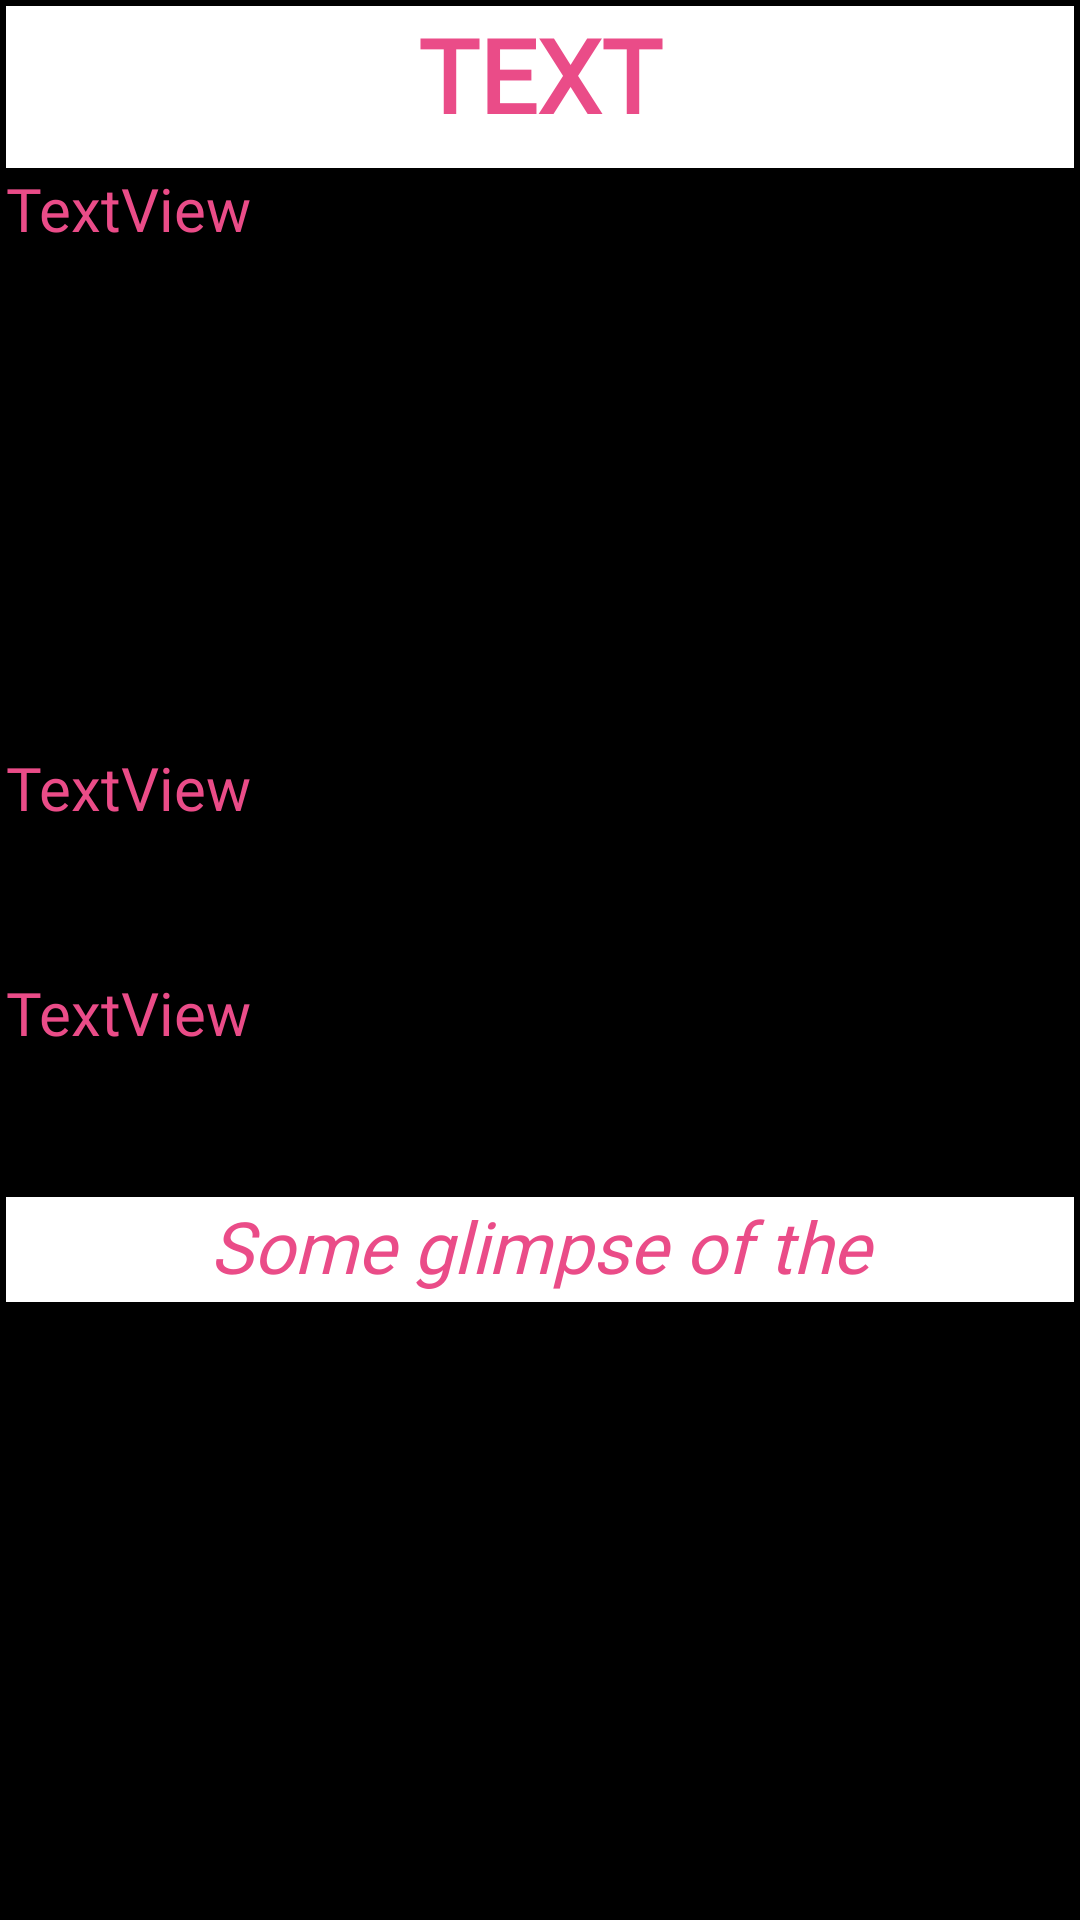

Layout XML and referenced resources for this Android screen:
<!-- AndroidManifest.xml: application theme Theme.HappyTails -->
<!-- res/layout/orgsinfo.xml -->
<?xml version="1.0" encoding="utf-8"?>
<androidx.constraintlayout.widget.ConstraintLayout xmlns:android="http://schemas.android.com/apk/res/android"
    xmlns:app="http://schemas.android.com/apk/res-auto"
    xmlns:tools="http://schemas.android.com/tools"
    android:layout_width="match_parent"
    android:layout_height="match_parent"
    android:background="#000000"
    android:textAlignment="center">

    <ScrollView
        android:id="@+id/scrollView7"
        android:layout_width="0dp"
        android:layout_height="0dp"
        android:layout_marginStart="1dp"
        android:layout_marginTop="1dp"
        android:layout_marginEnd="1dp"
        android:layout_marginBottom="1dp"
        app:layout_constraintBottom_toBottomOf="parent"
        app:layout_constraintEnd_toEndOf="parent"
        app:layout_constraintStart_toStartOf="parent"
        app:layout_constraintTop_toTopOf="parent">

        <LinearLayout
            android:id="@+id/linearLayout3"
            android:layout_width="match_parent"
            android:layout_height="wrap_content"
            android:layout_marginStart="1dp"
            android:layout_marginTop="1dp"
            android:layout_marginEnd="1dp"
            android:layout_marginBottom="1dp"
            android:orientation="vertical"
            app:layout_constraintBottom_toBottomOf="parent"
            app:layout_constraintEnd_toEndOf="parent"
            app:layout_constraintStart_toStartOf="parent"
            app:layout_constraintTop_toTopOf="parent"
            app:layout_constraintVertical_bias="0.0">

            <TextView
                android:id="@+id/textView3"
                android:layout_width="match_parent"
                android:layout_height="54dp"
                android:background="#FFFFFF"
                android:fontFamily="@font/akaya_telivigala"
                android:text="TEXT"
                android:textAlignment="center"
                android:textColor="#ea4c88"
                android:textSize="34sp"
                android:textStyle="bold" />

            <TextView
                android:id="@+id/textView4"
                android:layout_width="match_parent"
                android:layout_height="193dp"
                android:fontFamily="@font/akaya_telivigala"
                android:text="TextView"
                android:textColor="#EA4C88"
                android:textSize="20sp" />

            <TextView
                android:id="@+id/textView5"
                android:layout_width="match_parent"
                android:layout_height="75dp"
                android:fontFamily="@font/akaya_telivigala"
                android:text="TextView"
                android:textColor="#EA4C88"
                android:textSize="20sp" />

            <TextView
                android:id="@+id/textView7"
                android:layout_width="match_parent"
                android:layout_height="75dp"
                android:fontFamily="@font/akaya_telivigala"
                android:text="TextView"
                android:textColor="#EA4C88"
                android:textSize="20sp" />

            <TextView
                android:id="@+id/textView12"
                android:layout_width="match_parent"
                android:layout_height="35dp"
                android:background="#FFFFFF"
                android:fontFamily="@font/akaya_telivigala"
                android:text="Some glimpse of the organisation"
                android:textAlignment="center"
                android:textColor="#EA4C88"
                android:textSize="24sp"
                android:textStyle="italic" />

            <ImageView
                android:id="@+id/image1"
                android:layout_width="match_parent"
                android:layout_height="230dp"
                android:contentDescription="TODO"
                app:srcCompat="@drawable/dog0" />

            <ImageView
                android:id="@+id/image2"
                android:layout_width="match_parent"
                android:layout_height="230dp"
                android:contentDescription="TODO"
                app:srcCompat="@drawable/dog1" />

            <ImageView
                android:id="@+id/image3"
                android:layout_width="match_parent"
                android:layout_height="230dp"
                android:contentDescription="TODO"
                app:srcCompat="@drawable/dog10" />

            <ImageView
                android:id="@+id/image4"
                android:layout_width="match_parent"
                android:layout_height="230dp"
                android:contentDescription="TODO"
                app:srcCompat="@drawable/dog11" />
        </LinearLayout>
    </ScrollView>
</androidx.constraintlayout.widget.ConstraintLayout>
<!-- resources referenced by this layout -->
<resources>
  <!-- drawable dog0: jpg bitmap (drawable-v24, 303021 bytes) -->
  <!-- drawable dog11: jpg bitmap (drawable-v24, 153872 bytes) -->
</resources>
